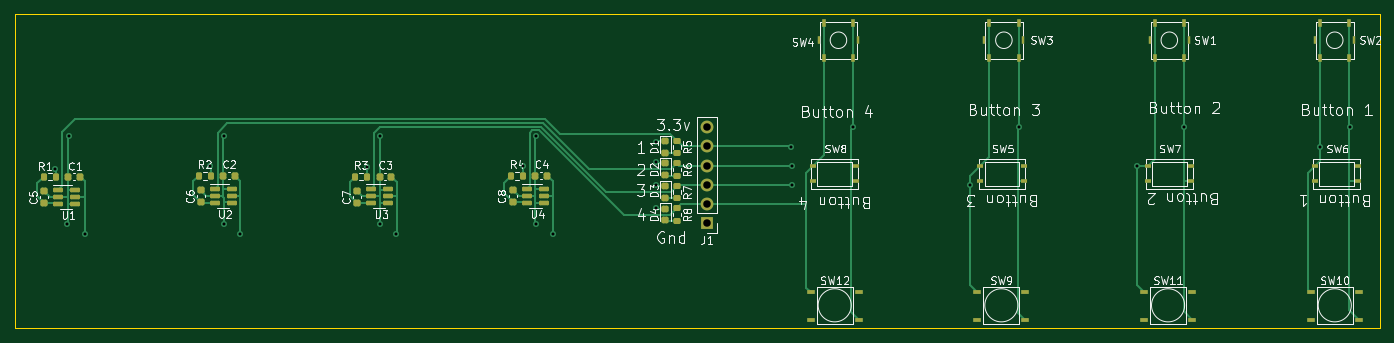
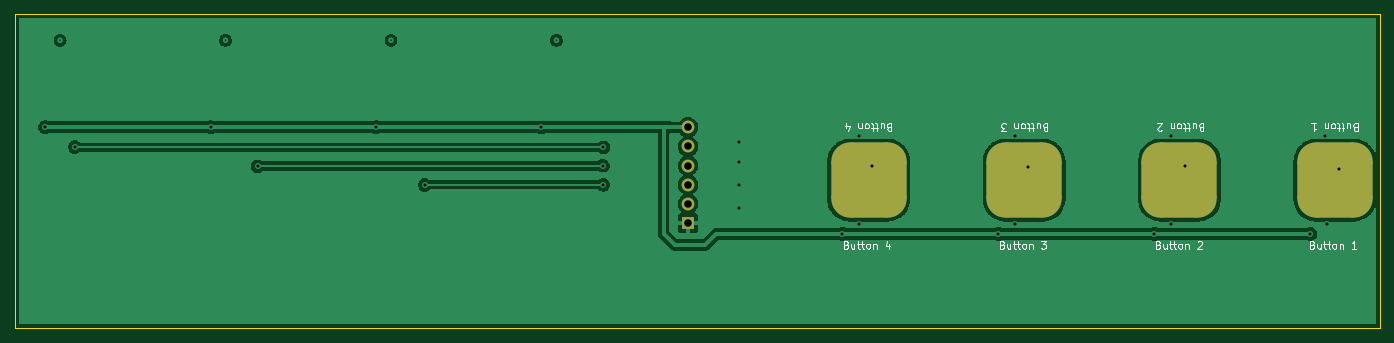
Circuit board: 11 layer files. Board 181.5 x 41.8 mm.
- bottom_copper: cap-sensors-1-ch-dome-switches-B_Cu.gbl (70858 bytes)
- bottom_mask: cap-sensors-1-ch-dome-switches-B_Mask.gbs (1568 bytes)
- paste: cap-sensors-1-ch-dome-switches-B_Paste.gbp (1324 bytes)
- bottom_silk: cap-sensors-1-ch-dome-switches-B_Silkscreen.gbo (17119 bytes)
- outline: cap-sensors-1-ch-dome-switches-Edge_Cuts.gm1 (707 bytes)
- top_copper: cap-sensors-1-ch-dome-switches-F_Cu.gtl (22622 bytes)
- top_mask: cap-sensors-1-ch-dome-switches-F_Mask.gts (5753 bytes)
- paste: cap-sensors-1-ch-dome-switches-F_Paste.gtp (5509 bytes)
- top_silk: cap-sensors-1-ch-dome-switches-F_Silkscreen.gto (61617 bytes)
- drill: cap-sensors-1-ch-dome-switches-NPTH.drl (276 bytes)
- drill: cap-sensors-1-ch-dome-switches-PTH.drl (929 bytes)

=== bottom_copper: cap-sensors-1-ch-dome-switches-B_Cu.gbl (70858 bytes, source omitted) ===
=== bottom_mask: cap-sensors-1-ch-dome-switches-B_Mask.gbs (1568 bytes, source withheld) ===
=== paste: cap-sensors-1-ch-dome-switches-B_Paste.gbp (1324 bytes, source withheld) ===
=== bottom_silk: cap-sensors-1-ch-dome-switches-B_Silkscreen.gbo (17119 bytes, source omitted) ===
=== outline: cap-sensors-1-ch-dome-switches-Edge_Cuts.gm1 ===
%TF.GenerationSoftware,KiCad,Pcbnew,(6.0.2)*%
%TF.CreationDate,2023-03-26T00:57:02-07:00*%
%TF.ProjectId,cap-sensors-1-ch-dome-switches,6361702d-7365-46e7-936f-72732d312d63,rev?*%
%TF.SameCoordinates,Original*%
%TF.FileFunction,Profile,NP*%
%FSLAX46Y46*%
G04 Gerber Fmt 4.6, Leading zero omitted, Abs format (unit mm)*
G04 Created by KiCad (PCBNEW (6.0.2)) date 2023-03-26 00:57:02*
%MOMM*%
%LPD*%
G01*
G04 APERTURE LIST*
%TA.AperFunction,Profile*%
%ADD10C,0.100000*%
%TD*%
G04 APERTURE END LIST*
D10*
X202500000Y-130500000D02*
X21000000Y-130500000D01*
X21000000Y-130500000D02*
X21000000Y-88750000D01*
X21000000Y-88750000D02*
X202500000Y-88750000D01*
X202500000Y-88750000D02*
X202500000Y-130500000D01*
M02*

=== top_copper: cap-sensors-1-ch-dome-switches-F_Cu.gtl (22622 bytes, source omitted) ===
=== top_mask: cap-sensors-1-ch-dome-switches-F_Mask.gts ===
%TF.GenerationSoftware,KiCad,Pcbnew,(6.0.2)*%
%TF.CreationDate,2023-03-26T00:57:02-07:00*%
%TF.ProjectId,cap-sensors-1-ch-dome-switches,6361702d-7365-46e7-936f-72732d312d63,rev?*%
%TF.SameCoordinates,Original*%
%TF.FileFunction,Soldermask,Top*%
%TF.FilePolarity,Negative*%
%FSLAX46Y46*%
G04 Gerber Fmt 4.6, Leading zero omitted, Abs format (unit mm)*
G04 Created by KiCad (PCBNEW (6.0.2)) date 2023-03-26 00:57:02*
%MOMM*%
%LPD*%
G01*
G04 APERTURE LIST*
G04 Aperture macros list*
%AMRoundRect*
0 Rectangle with rounded corners*
0 $1 Rounding radius*
0 $2 $3 $4 $5 $6 $7 $8 $9 X,Y pos of 4 corners*
0 Add a 4 corners polygon primitive as box body*
4,1,4,$2,$3,$4,$5,$6,$7,$8,$9,$2,$3,0*
0 Add four circle primitives for the rounded corners*
1,1,$1+$1,$2,$3*
1,1,$1+$1,$4,$5*
1,1,$1+$1,$6,$7*
1,1,$1+$1,$8,$9*
0 Add four rect primitives between the rounded corners*
20,1,$1+$1,$2,$3,$4,$5,0*
20,1,$1+$1,$4,$5,$6,$7,0*
20,1,$1+$1,$6,$7,$8,$9,0*
20,1,$1+$1,$8,$9,$2,$3,0*%
G04 Aperture macros list end*
%ADD10R,0.800000X0.600000*%
%ADD11R,1.000000X0.500000*%
%ADD12RoundRect,0.225000X0.225000X0.250000X-0.225000X0.250000X-0.225000X-0.250000X0.225000X-0.250000X0*%
%ADD13RoundRect,0.150000X-0.512500X-0.150000X0.512500X-0.150000X0.512500X0.150000X-0.512500X0.150000X0*%
%ADD14R,0.450000X1.000000*%
%ADD15R,0.600000X1.000000*%
%ADD16RoundRect,0.200000X-0.275000X0.200000X-0.275000X-0.200000X0.275000X-0.200000X0.275000X0.200000X0*%
%ADD17RoundRect,0.200000X0.200000X0.275000X-0.200000X0.275000X-0.200000X-0.275000X0.200000X-0.275000X0*%
%ADD18R,1.700000X1.700000*%
%ADD19O,1.700000X1.700000*%
%ADD20RoundRect,0.218750X-0.256250X0.218750X-0.256250X-0.218750X0.256250X-0.218750X0.256250X0.218750X0*%
%ADD21RoundRect,0.225000X0.250000X-0.225000X0.250000X0.225000X-0.250000X0.225000X-0.250000X-0.225000X0*%
G04 APERTURE END LIST*
D10*
%TO.C,SW8*%
X132900000Y-109000000D03*
X127100000Y-109000000D03*
X132900000Y-111000000D03*
X127100000Y-111000000D03*
%TD*%
%TO.C,SW7*%
X177400000Y-109000000D03*
X171600000Y-109000000D03*
X177400000Y-111000000D03*
X171600000Y-111000000D03*
%TD*%
%TO.C,SW6*%
X199650000Y-109000000D03*
X193850000Y-109000000D03*
X199650000Y-111000000D03*
X193850000Y-111000000D03*
%TD*%
%TO.C,SW5*%
X155150000Y-109000000D03*
X149350000Y-109000000D03*
X155150000Y-111000000D03*
X149350000Y-111000000D03*
%TD*%
D11*
%TO.C,SW12*%
X133200000Y-125700000D03*
X126800000Y-125700000D03*
X133200000Y-129400000D03*
X126800000Y-129400000D03*
%TD*%
%TO.C,SW11*%
X177533333Y-125700000D03*
X171133333Y-125700000D03*
X177533333Y-129400000D03*
X171133333Y-129400000D03*
%TD*%
%TO.C,SW10*%
X199700000Y-125700000D03*
X193300000Y-125700000D03*
X199700000Y-129400000D03*
X193300000Y-129400000D03*
%TD*%
%TO.C,SW9*%
X155366666Y-125700000D03*
X148966666Y-125700000D03*
X155366666Y-129400000D03*
X148966666Y-129400000D03*
%TD*%
D12*
%TO.C,C1*%
X28100000Y-110375480D03*
X29650000Y-110375480D03*
%TD*%
D13*
%TO.C,U4*%
X91350000Y-112000000D03*
X91350000Y-112950000D03*
X91350000Y-113900000D03*
X89075000Y-113900000D03*
X89075000Y-112950000D03*
X89075000Y-112000000D03*
%TD*%
%TO.C,U3*%
X68325000Y-112025000D03*
X68325000Y-112975000D03*
X68325000Y-113925000D03*
X70600000Y-113925000D03*
X70600000Y-112975000D03*
X70600000Y-112025000D03*
%TD*%
%TO.C,U2*%
X47550000Y-112000000D03*
X47550000Y-112950000D03*
X47550000Y-113900000D03*
X49825000Y-113900000D03*
X49825000Y-112950000D03*
X49825000Y-112000000D03*
%TD*%
%TO.C,U1*%
X28975000Y-112125480D03*
X28975000Y-113075480D03*
X28975000Y-114025480D03*
X26700000Y-114025480D03*
X26700000Y-113075480D03*
X26700000Y-112125480D03*
%TD*%
D14*
%TO.C,SW4*%
X133100000Y-92250000D03*
X127900000Y-92250000D03*
D15*
X132450000Y-89950000D03*
X132450000Y-94550000D03*
X128550000Y-94550000D03*
X128550000Y-89950000D03*
%TD*%
%TO.C,SW3*%
X150550000Y-89950000D03*
X150550000Y-94550000D03*
X154450000Y-94550000D03*
X154450000Y-89950000D03*
D14*
X149900000Y-92250000D03*
X155100000Y-92250000D03*
%TD*%
%TO.C,SW2*%
X199100000Y-92250000D03*
X193900000Y-92250000D03*
D15*
X198450000Y-89950000D03*
X198450000Y-94550000D03*
X194550000Y-94550000D03*
X194550000Y-89950000D03*
%TD*%
%TO.C,SW1*%
X172550000Y-89950000D03*
X172550000Y-94550000D03*
X176450000Y-94550000D03*
X176450000Y-89950000D03*
D14*
X171900000Y-92250000D03*
X177100000Y-92250000D03*
%TD*%
D16*
%TO.C,R8*%
X109000000Y-114600000D03*
X109000000Y-116250000D03*
%TD*%
%TO.C,R7*%
X109000000Y-111600000D03*
X109000000Y-113250000D03*
%TD*%
%TO.C,R6*%
X109000000Y-108600000D03*
X109000000Y-110250000D03*
%TD*%
%TO.C,R5*%
X109000000Y-105600000D03*
X109000000Y-107250000D03*
%TD*%
D17*
%TO.C,R4*%
X86925000Y-110250000D03*
X88575000Y-110250000D03*
%TD*%
%TO.C,R3*%
X67825000Y-110375000D03*
X66175000Y-110375000D03*
%TD*%
%TO.C,R2*%
X47050000Y-110250000D03*
X45400000Y-110250000D03*
%TD*%
%TO.C,R1*%
X24800000Y-110375480D03*
X26450000Y-110375480D03*
%TD*%
D18*
%TO.C,J1*%
X113000000Y-116540000D03*
D19*
X113000000Y-114000000D03*
X113000000Y-111460000D03*
X113000000Y-108920000D03*
X113000000Y-106380000D03*
X113000000Y-103840000D03*
%TD*%
D20*
%TO.C,D4*%
X107500000Y-114637500D03*
X107500000Y-116212500D03*
%TD*%
%TO.C,D3*%
X107500000Y-111637500D03*
X107500000Y-113212500D03*
%TD*%
%TO.C,D2*%
X107500000Y-108637500D03*
X107500000Y-110212500D03*
%TD*%
%TO.C,D1*%
X107500000Y-105637500D03*
X107500000Y-107212500D03*
%TD*%
D21*
%TO.C,C8*%
X87250000Y-112225000D03*
X87250000Y-113775000D03*
%TD*%
%TO.C,C7*%
X66500000Y-113900000D03*
X66500000Y-112350000D03*
%TD*%
%TO.C,C6*%
X45725000Y-113775000D03*
X45725000Y-112225000D03*
%TD*%
%TO.C,C5*%
X24875000Y-112350480D03*
X24875000Y-113900480D03*
%TD*%
D12*
%TO.C,C4*%
X90200000Y-110250000D03*
X91750000Y-110250000D03*
%TD*%
%TO.C,C3*%
X71025000Y-110375000D03*
X69475000Y-110375000D03*
%TD*%
%TO.C,C2*%
X50250000Y-110250000D03*
X48700000Y-110250000D03*
%TD*%
M02*

=== paste: cap-sensors-1-ch-dome-switches-F_Paste.gtp ===
%TF.GenerationSoftware,KiCad,Pcbnew,(6.0.2)*%
%TF.CreationDate,2023-03-26T00:57:02-07:00*%
%TF.ProjectId,cap-sensors-1-ch-dome-switches,6361702d-7365-46e7-936f-72732d312d63,rev?*%
%TF.SameCoordinates,Original*%
%TF.FileFunction,Paste,Top*%
%TF.FilePolarity,Positive*%
%FSLAX46Y46*%
G04 Gerber Fmt 4.6, Leading zero omitted, Abs format (unit mm)*
G04 Created by KiCad (PCBNEW (6.0.2)) date 2023-03-26 00:57:02*
%MOMM*%
%LPD*%
G01*
G04 APERTURE LIST*
G04 Aperture macros list*
%AMRoundRect*
0 Rectangle with rounded corners*
0 $1 Rounding radius*
0 $2 $3 $4 $5 $6 $7 $8 $9 X,Y pos of 4 corners*
0 Add a 4 corners polygon primitive as box body*
4,1,4,$2,$3,$4,$5,$6,$7,$8,$9,$2,$3,0*
0 Add four circle primitives for the rounded corners*
1,1,$1+$1,$2,$3*
1,1,$1+$1,$4,$5*
1,1,$1+$1,$6,$7*
1,1,$1+$1,$8,$9*
0 Add four rect primitives between the rounded corners*
20,1,$1+$1,$2,$3,$4,$5,0*
20,1,$1+$1,$4,$5,$6,$7,0*
20,1,$1+$1,$6,$7,$8,$9,0*
20,1,$1+$1,$8,$9,$2,$3,0*%
G04 Aperture macros list end*
%ADD10R,0.800000X0.600000*%
%ADD11R,1.000000X0.500000*%
%ADD12RoundRect,0.225000X0.225000X0.250000X-0.225000X0.250000X-0.225000X-0.250000X0.225000X-0.250000X0*%
%ADD13RoundRect,0.150000X-0.512500X-0.150000X0.512500X-0.150000X0.512500X0.150000X-0.512500X0.150000X0*%
%ADD14R,0.450000X1.000000*%
%ADD15R,0.600000X1.000000*%
%ADD16RoundRect,0.200000X-0.275000X0.200000X-0.275000X-0.200000X0.275000X-0.200000X0.275000X0.200000X0*%
%ADD17RoundRect,0.200000X0.200000X0.275000X-0.200000X0.275000X-0.200000X-0.275000X0.200000X-0.275000X0*%
%ADD18RoundRect,0.218750X-0.256250X0.218750X-0.256250X-0.218750X0.256250X-0.218750X0.256250X0.218750X0*%
%ADD19RoundRect,0.225000X0.250000X-0.225000X0.250000X0.225000X-0.250000X0.225000X-0.250000X-0.225000X0*%
G04 APERTURE END LIST*
D10*
%TO.C,SW8*%
X132900000Y-109000000D03*
X127100000Y-109000000D03*
X132900000Y-111000000D03*
X127100000Y-111000000D03*
%TD*%
%TO.C,SW7*%
X177400000Y-109000000D03*
X171600000Y-109000000D03*
X177400000Y-111000000D03*
X171600000Y-111000000D03*
%TD*%
%TO.C,SW6*%
X199650000Y-109000000D03*
X193850000Y-109000000D03*
X199650000Y-111000000D03*
X193850000Y-111000000D03*
%TD*%
%TO.C,SW5*%
X155150000Y-109000000D03*
X149350000Y-109000000D03*
X155150000Y-111000000D03*
X149350000Y-111000000D03*
%TD*%
D11*
%TO.C,SW12*%
X133200000Y-125700000D03*
X126800000Y-125700000D03*
X133200000Y-129400000D03*
X126800000Y-129400000D03*
%TD*%
%TO.C,SW11*%
X177533333Y-125700000D03*
X171133333Y-125700000D03*
X177533333Y-129400000D03*
X171133333Y-129400000D03*
%TD*%
%TO.C,SW10*%
X199700000Y-125700000D03*
X193300000Y-125700000D03*
X199700000Y-129400000D03*
X193300000Y-129400000D03*
%TD*%
%TO.C,SW9*%
X155366666Y-125700000D03*
X148966666Y-125700000D03*
X155366666Y-129400000D03*
X148966666Y-129400000D03*
%TD*%
D12*
%TO.C,C1*%
X28100000Y-110375480D03*
X29650000Y-110375480D03*
%TD*%
D13*
%TO.C,U4*%
X91350000Y-112000000D03*
X91350000Y-112950000D03*
X91350000Y-113900000D03*
X89075000Y-113900000D03*
X89075000Y-112950000D03*
X89075000Y-112000000D03*
%TD*%
%TO.C,U3*%
X68325000Y-112025000D03*
X68325000Y-112975000D03*
X68325000Y-113925000D03*
X70600000Y-113925000D03*
X70600000Y-112975000D03*
X70600000Y-112025000D03*
%TD*%
%TO.C,U2*%
X47550000Y-112000000D03*
X47550000Y-112950000D03*
X47550000Y-113900000D03*
X49825000Y-113900000D03*
X49825000Y-112950000D03*
X49825000Y-112000000D03*
%TD*%
%TO.C,U1*%
X28975000Y-112125480D03*
X28975000Y-113075480D03*
X28975000Y-114025480D03*
X26700000Y-114025480D03*
X26700000Y-113075480D03*
X26700000Y-112125480D03*
%TD*%
D14*
%TO.C,SW4*%
X133100000Y-92250000D03*
X127900000Y-92250000D03*
D15*
X132450000Y-89950000D03*
X132450000Y-94550000D03*
X128550000Y-94550000D03*
X128550000Y-89950000D03*
%TD*%
%TO.C,SW3*%
X150550000Y-89950000D03*
X150550000Y-94550000D03*
X154450000Y-94550000D03*
X154450000Y-89950000D03*
D14*
X149900000Y-92250000D03*
X155100000Y-92250000D03*
%TD*%
%TO.C,SW2*%
X199100000Y-92250000D03*
X193900000Y-92250000D03*
D15*
X198450000Y-89950000D03*
X198450000Y-94550000D03*
X194550000Y-94550000D03*
X194550000Y-89950000D03*
%TD*%
%TO.C,SW1*%
X172550000Y-89950000D03*
X172550000Y-94550000D03*
X176450000Y-94550000D03*
X176450000Y-89950000D03*
D14*
X171900000Y-92250000D03*
X177100000Y-92250000D03*
%TD*%
D16*
%TO.C,R8*%
X109000000Y-114600000D03*
X109000000Y-116250000D03*
%TD*%
%TO.C,R7*%
X109000000Y-111600000D03*
X109000000Y-113250000D03*
%TD*%
%TO.C,R6*%
X109000000Y-108600000D03*
X109000000Y-110250000D03*
%TD*%
%TO.C,R5*%
X109000000Y-105600000D03*
X109000000Y-107250000D03*
%TD*%
D17*
%TO.C,R4*%
X86925000Y-110250000D03*
X88575000Y-110250000D03*
%TD*%
%TO.C,R3*%
X67825000Y-110375000D03*
X66175000Y-110375000D03*
%TD*%
%TO.C,R2*%
X47050000Y-110250000D03*
X45400000Y-110250000D03*
%TD*%
%TO.C,R1*%
X24800000Y-110375480D03*
X26450000Y-110375480D03*
%TD*%
D18*
%TO.C,D4*%
X107500000Y-114637500D03*
X107500000Y-116212500D03*
%TD*%
%TO.C,D3*%
X107500000Y-111637500D03*
X107500000Y-113212500D03*
%TD*%
%TO.C,D2*%
X107500000Y-108637500D03*
X107500000Y-110212500D03*
%TD*%
%TO.C,D1*%
X107500000Y-105637500D03*
X107500000Y-107212500D03*
%TD*%
D19*
%TO.C,C8*%
X87250000Y-112225000D03*
X87250000Y-113775000D03*
%TD*%
%TO.C,C7*%
X66500000Y-113900000D03*
X66500000Y-112350000D03*
%TD*%
%TO.C,C6*%
X45725000Y-113775000D03*
X45725000Y-112225000D03*
%TD*%
%TO.C,C5*%
X24875000Y-112350480D03*
X24875000Y-113900480D03*
%TD*%
D12*
%TO.C,C4*%
X90200000Y-110250000D03*
X91750000Y-110250000D03*
%TD*%
%TO.C,C3*%
X71025000Y-110375000D03*
X69475000Y-110375000D03*
%TD*%
%TO.C,C2*%
X50250000Y-110250000D03*
X48700000Y-110250000D03*
%TD*%
M02*

=== top_silk: cap-sensors-1-ch-dome-switches-F_Silkscreen.gto (61617 bytes, source omitted) ===
=== drill: cap-sensors-1-ch-dome-switches-NPTH.drl ===
M48
; DRILL file {KiCad (6.0.2)} date Sun Mar 26 00:57:04 2023
; FORMAT={-:-/ absolute / metric / decimal}
; #@! TF.CreationDate,2023-03-26T00:57:04-07:00
; #@! TF.GenerationSoftware,Kicad,Pcbnew,(6.0.2)
; #@! TF.FileFunction,NonPlated,1,2,NPTH
FMAT,2
METRIC
%
G90
G05
T0
M30

=== drill: cap-sensors-1-ch-dome-switches-PTH.drl ===
M48
; DRILL file {KiCad (6.0.2)} date Sun Mar 26 00:57:04 2023
; FORMAT={-:-/ absolute / metric / decimal}
; #@! TF.CreationDate,2023-03-26T00:57:04-07:00
; #@! TF.GenerationSoftware,Kicad,Pcbnew,(6.0.2)
; #@! TF.FileFunction,Plated,1,2,PTH
FMAT,2
METRIC
; #@! TA.AperFunction,Plated,PTH,ViaDrill
T1C0.400
; #@! TA.AperFunction,Plated,PTH,ComponentDrill
T2C1.000
%
G90
G05
T1
X26.375Y-109.375
X27.975Y-116.75
X28.225Y-105.0
X30.25Y-118.0
X46.975Y-109.0
X48.725Y-105.0
X48.725Y-116.75
X50.975Y-118.0
X67.75Y-109.125
X69.475Y-116.75
X69.5Y-105.0
X71.725Y-118.0
X88.5Y-109.0
X90.225Y-105.0
X90.225Y-116.75
X92.475Y-118.0
X106.25Y-105.75
X106.25Y-108.5
X106.25Y-111.5
X106.25Y-114.5
X124.25Y-106.5
X124.29Y-111.46
X124.33Y-108.92
X132.5Y-103.84
X148.0Y-111.5
X154.45Y-103.8
X170.25Y-109.0
X176.45Y-103.8
X194.55Y-106.45
X198.5Y-103.8
T2
X113.0Y-103.84
X113.0Y-106.38
X113.0Y-108.92
X113.0Y-111.46
X113.0Y-114.0
X113.0Y-116.54
T0
M30

